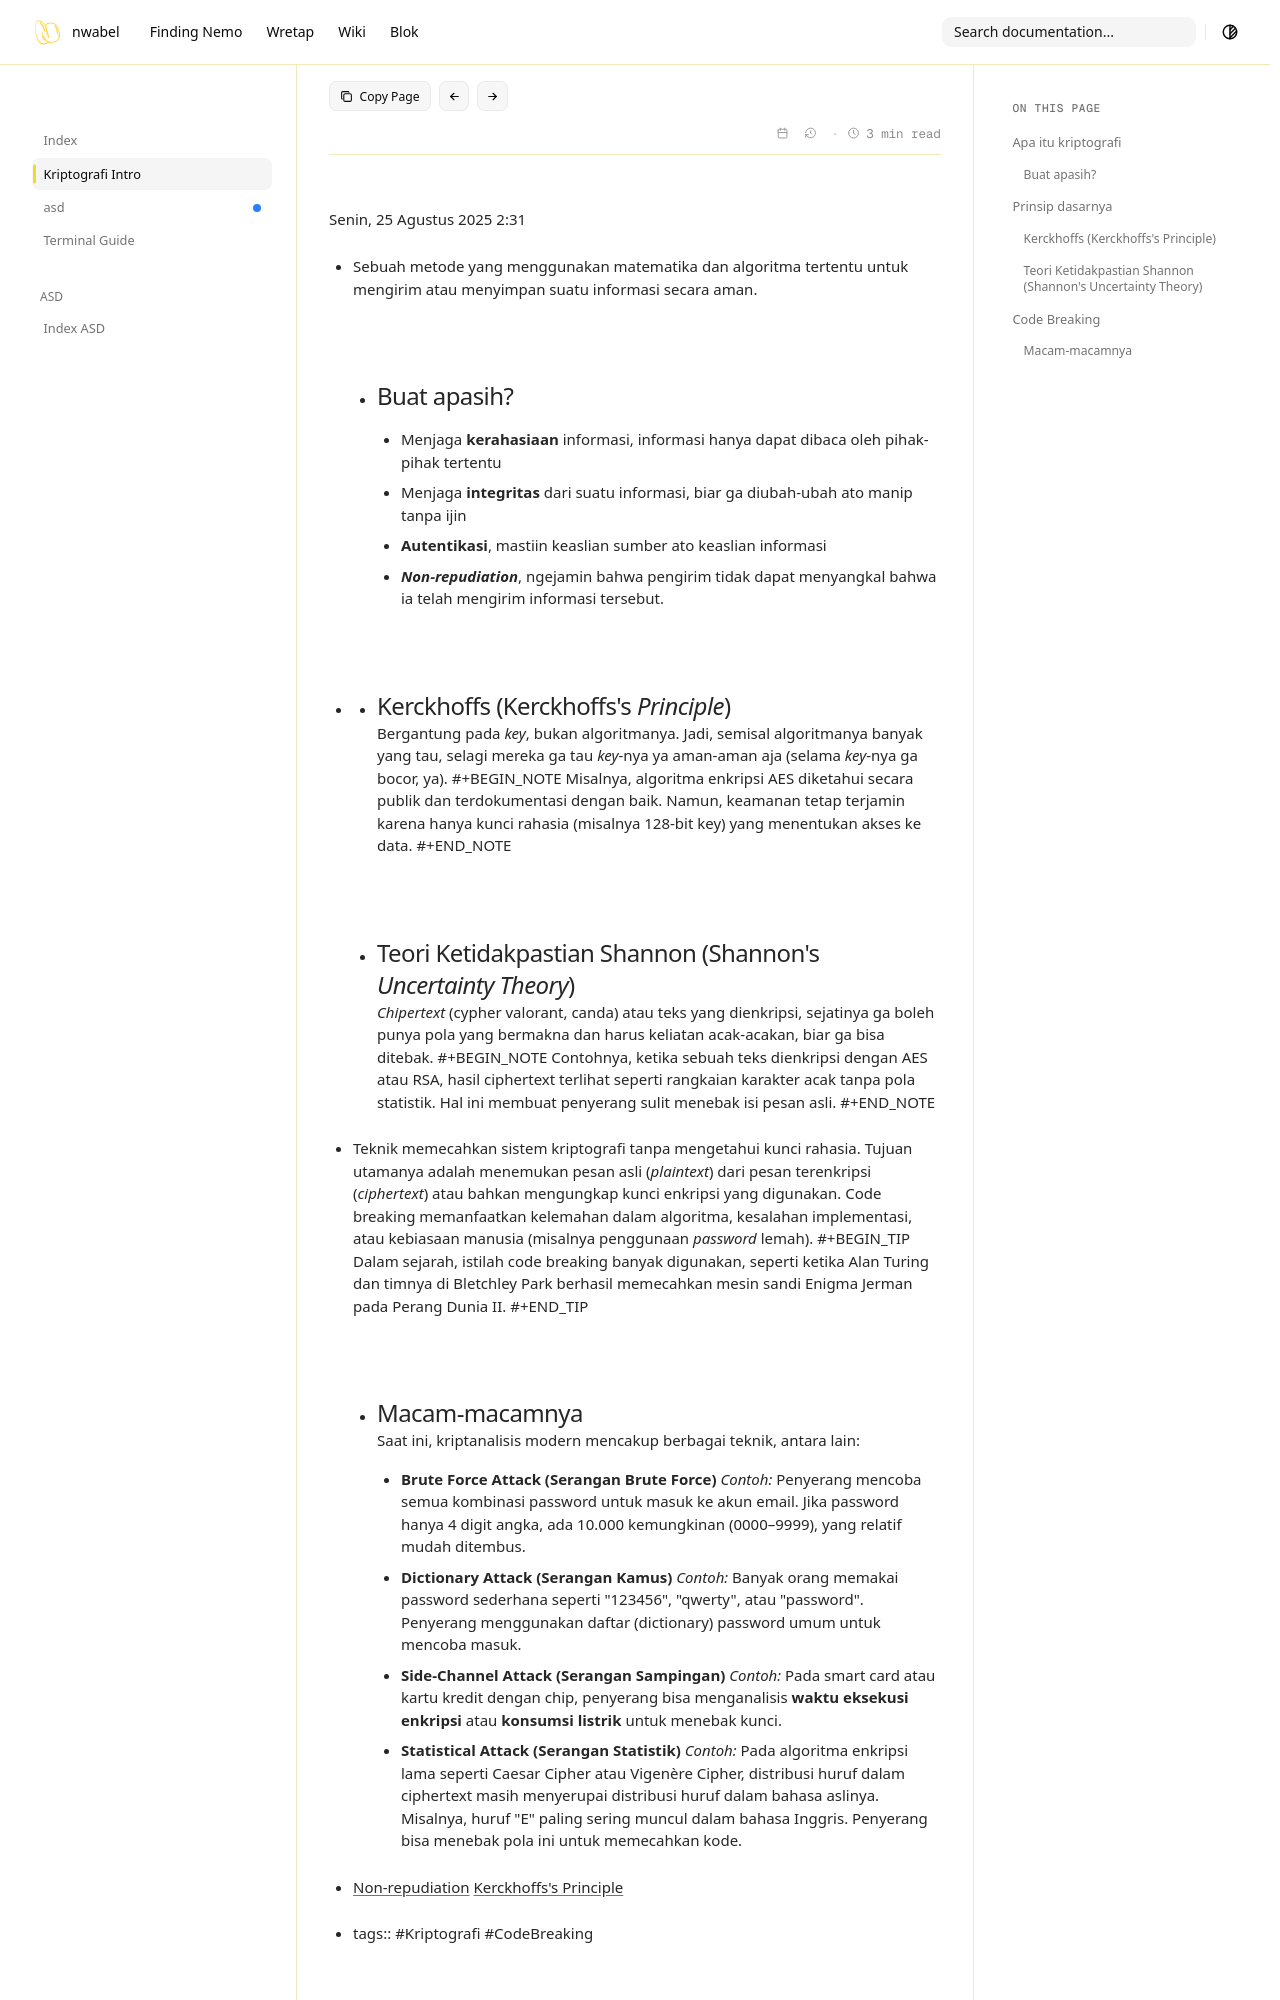

repository: nwabel/nwabel.github.io · page: wiki/Kriptografi___Intro/index.html · generator: mkdocs

---
title: Kriptografi—Enkripsi (Label Sidebar)
---

Senin, 25 Agustus 2025 2:31

- # Apa itu kriptografi
  Sebuah metode yang menggunakan matematika dan algoritma tertentu untuk mengirim atau menyimpan suatu informasi secara aman.
	- ## Buat apasih?
		- Menjaga **kerahasiaan** informasi, informasi hanya dapat dibaca oleh pihak-pihak tertentu
		- Menjaga **integritas** dari suatu informasi, biar ga diubah-ubah ato manip tanpa ijin
		- **Autentikasi**, mastiin keaslian sumber ato keaslian informasi
		- ***Non-repudiation***, ngejamin bahwa pengirim tidak dapat menyangkal bahwa ia telah mengirim informasi tersebut.
- # Prinsip dasarnya
	- ## Kerckhoffs (Kerckhoffs's *Principle*)
	  Bergantung pada *key*, bukan algoritmanya. Jadi, semisal algoritmanya banyak yang tau, selagi mereka ga tau *key*-nya ya aman-aman aja (selama *key*-nya ga bocor, ya).
	  #+BEGIN_NOTE
	  Misalnya, algoritma enkripsi AES diketahui secara publik dan terdokumentasi dengan baik. Namun, keamanan tetap terjamin karena hanya kunci rahasia (misalnya 128-bit key) yang menentukan akses ke data.
	  #+END_NOTE
	- ## Teori Ketidakpastian Shannon (Shannon's *Uncertainty Theory*)
	  *Chipertext* (cypher valorant, canda) atau teks yang dienkripsi, sejatinya ga boleh punya pola yang bermakna dan harus keliatan acak-acakan, biar ga bisa ditebak.
	  #+BEGIN_NOTE
	  Contohnya, ketika sebuah teks dienkripsi dengan AES atau RSA, hasil ciphertext terlihat seperti rangkaian karakter acak tanpa pola statistik. Hal ini membuat penyerang sulit menebak isi pesan asli.
	  #+END_NOTE
- # *Code Breaking*
  Teknik memecahkan sistem kriptografi tanpa mengetahui kunci rahasia. Tujuan utamanya adalah menemukan pesan asli (*plaintext*) dari pesan terenkripsi (*ciphertext*) atau bahkan mengungkap kunci enkripsi yang digunakan. Code breaking memanfaatkan kelemahan dalam algoritma, kesalahan implementasi, atau kebiasaan manusia (misalnya penggunaan *password* lemah). 
  #+BEGIN_TIP
  Dalam sejarah, istilah code breaking banyak digunakan, seperti ketika Alan Turing dan timnya di Bletchley Park berhasil memecahkan mesin sandi Enigma Jerman pada Perang Dunia II.
  #+END_TIP
	- ## Macam-macamnya
	  Saat ini, kriptanalisis modern mencakup berbagai teknik, antara lain:
		- **Brute Force Attack (Serangan Brute Force)**
		  *Contoh:* Penyerang mencoba semua kombinasi password untuk masuk ke akun email. Jika password hanya 4 digit angka, ada 10.000 kemungkinan (0000–9999), yang relatif mudah ditembus.
		- **Dictionary Attack (Serangan Kamus)**
		  *Contoh:* Banyak orang memakai password sederhana seperti "123456", "qwerty", atau "password". Penyerang menggunakan daftar (dictionary) password umum untuk mencoba masuk.
		- **Side-Channel Attack (Serangan Sampingan)**
		  *Contoh:* Pada smart card atau kartu kredit dengan chip, penyerang bisa menganalisis **waktu eksekusi enkripsi** atau **konsumsi listrik** untuk menebak kunci.
		- **Statistical Attack (Serangan Statistik)**
		  *Contoh:* Pada algoritma enkripsi lama seperti Caesar Cipher atau Vigenère Cipher, distribusi huruf dalam ciphertext masih menyerupai distribusi huruf dalam bahasa aslinya. Misalnya, huruf "E" paling sering muncul dalam bahasa Inggris. Penyerang bisa menebak pola ini untuk memecahkan kode.
- [Non-repudiation]^[Jaminan bahwa pengirim tidak dapat menyangkal bahwa ia telah mengirim informasi tersebut.]
[Kerckhoffs's Principl
